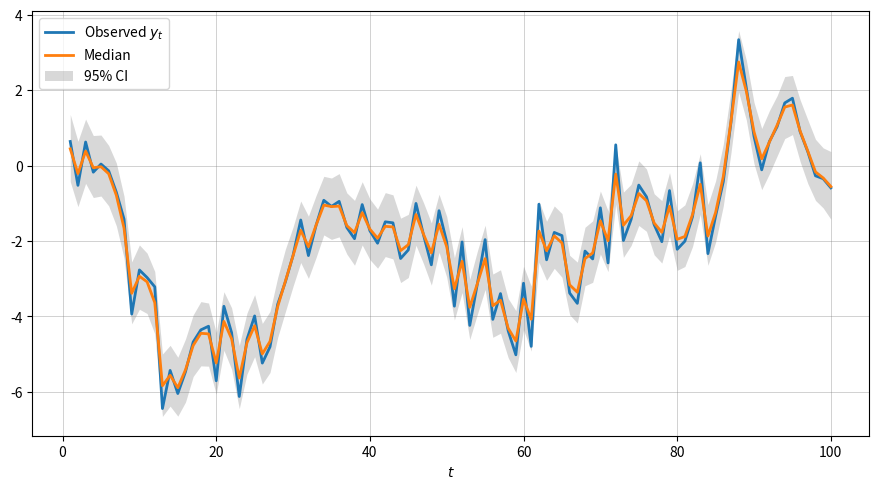

The matplotlib source for this figure: (Note: this script raises an exception after producing the figure.)
import pandas as pd
import numpy as np
from scipy.stats import norm
import matplotlib.pyplot as plt
from tqdm import tqdm

n = 100  # Size of series
n_gibbs = 1000  # Number of Gibbs samples
burnin = 100
n_tot = n_gibbs + burnin

alpha = 0  # AR(1) Intercept
beta = 1  # AR(1) Coefficient
tau = np.sqrt(1)  # AR(1) Noise
sigma_y = np.sqrt(0.25)  # Observation Error

tau2 = tau ** 2
sig2 = sigma_y ** 2


def simul_ar1(phi0, phi1, sigma_e, sigma_omg):
    omg = norm.rvs(loc=0, scale=sigma_omg, size=n)
    theta = [0]
    for t in range(n-1):
        theta.append(phi0 + phi1 * theta[t] + omg[t])
    theta = np.array(theta)
    eps = norm.rvs(loc=0, scale=sigma_e, size=n)
    y = theta + eps
    return y


obs = simul_ar1(
    phi0=alpha,
    phi1=beta,
    sigma_e=sigma_y,
    sigma_omg=tau,
)


# ===== Gibbs samplings =====
gibbs = pd.DataFrame(
    columns=[k + 1 for k in range(n)],
)
gibbs.loc[0] = obs

a1 = 0
R1 = 9
R2 = R1 ** 2

for ng in tqdm(range(1, n_tot + 1)):
    for nt in range(1, n + 1):

        if nt == 1:  # Start of the series
            T1 = sig2 * R2 * alpha * beta - tau2 * R2 * obs[0] - sig2 * R2 * beta * gibbs.loc[ng-1, 2] - sig2 * tau2 * a1
            T2 = tau2 * R2 + sig2 * R2 * (beta**2) + sig2 * tau2
            Tmu = - T1 / T2
            Tsig = np.sqrt(sig2 * tau2 * R2 / T2)
            gibbs.loc[ng, nt] = norm.rvs(loc=Tmu, scale=Tsig)

        elif nt == n:  # End of the series
            Q1 = - tau2 * obs[-1] - sig2 * alpha - sig2 * beta * gibbs.loc[ng, nt - 1]
            Q2 = sig2 + tau2
            Qmu = - Q1 / Q2
            Qsig = np.sqrt(sig2 * tau2 / Q2)
            gibbs.loc[ng, nt] = norm.rvs(loc=Qmu, scale=Qsig)

        else:  # Somewhere in the middle
            M1 = sig2 * alpha * beta - tau2 * obs[nt - 1] - sig2 * beta * gibbs.loc[ng - 1, nt + 1] - sig2 * alpha - sig2 * beta * gibbs.loc[ng, nt - 1]
            M2 = tau2 + sig2 * (beta ** 2) + sig2
            Mmu = - M1 / M2
            Msig = np.sqrt(sig2 * tau2 / M2)
            gibbs.loc[ng, nt] = norm.rvs(loc=Mmu, scale=Msig)

cis = gibbs.quantile(q=[0.025, 0.5, 0.975])
cis = cis.iloc[-n_gibbs:]


# =================
# ===== CHART =====
# =================
size = 5
fig = plt.figure(figsize=(size * (16 / 9), size))
ax = plt.subplot2grid((1, 1), (0, 0))
ax.plot(cis.columns, obs, label=rf"Observed $y_t$", lw=2)
ax.plot(cis.loc[0.5], label=rf"Median", lw=2)
ax.fill_between(cis.columns, cis.loc[0.025], cis.loc[0.975], label="95% CI", lw=0, color='grey', alpha=0.3)
ax.set_xlabel(r"$t$")
ax.xaxis.grid(color="grey", linestyle="-", linewidth=0.5, alpha=0.5)
ax.yaxis.grid(color="grey", linestyle="-", linewidth=0.5, alpha=0.5)
ax.legend(frameon=True, loc="best")

plt.tight_layout()
plt.savefig("/Users/gamarante/Library/CloudStorage/Dropbox/Aulas/Doutorado - Bayesiana/HW04/ar1 gibbs.pdf")
plt.show()
plt.close()
